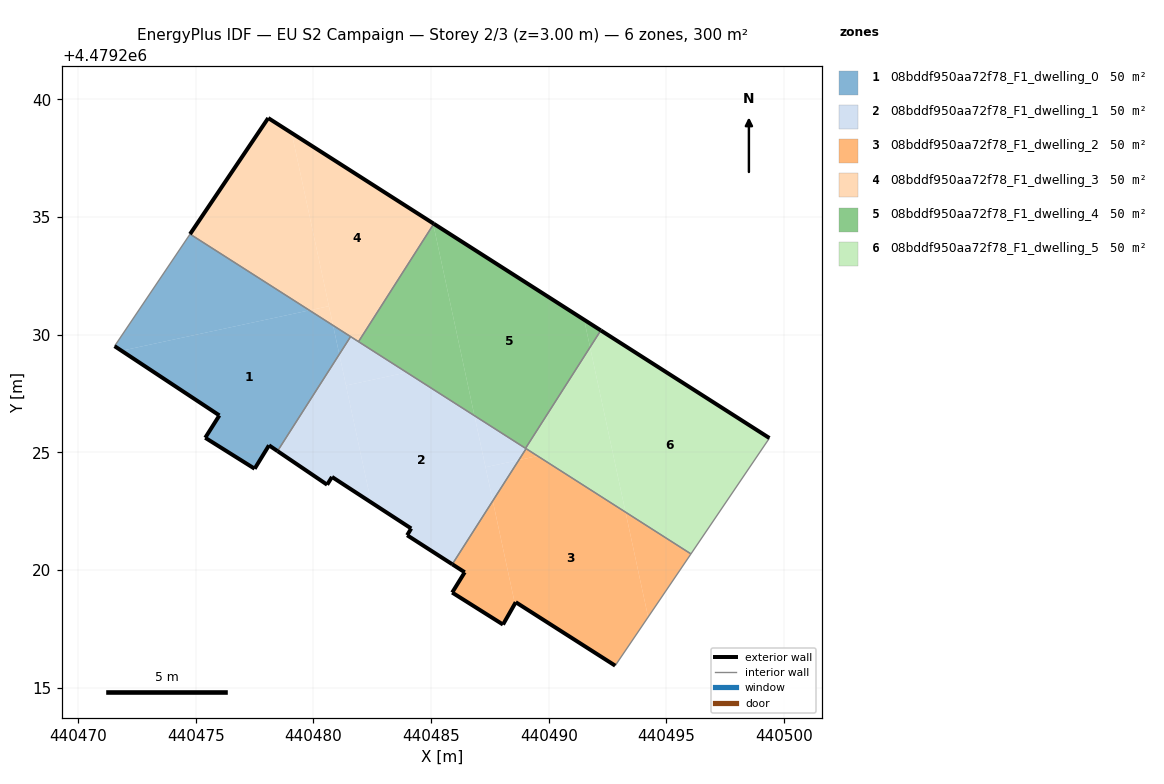
=== STOREY PLAN SPEC (per zone: floor XY polygon, exterior-wall plan segments, windows/doors) ===
zone 1: 08bddf950aa72f78_F1_dwelling_0  (50.1 m²)
  floor: (440478.47, 4479225.05) (440481.10, 4479229.16) (440480.83, 4479230.39) (440479.83, 4479231.03) (440471.84, 4479229.32) (440476.00, 4479226.57) (440475.40, 4479225.62) (440477.50, 4479224.30) (440478.11, 4479225.30)
  floor: (440479.83, 4479231.03) (440474.75, 4479234.27) (440471.55, 4479229.51) (440471.84, 4479229.32)
  floor: (440481.10, 4479229.16) (440481.58, 4479229.92) (440480.83, 4479230.39)
  exterior wall: (440475.40, 4479225.62) – (440476.00, 4479226.57)  [1.1 m]
  exterior wall: (440476.00, 4479226.57) – (440471.55, 4479229.51)  [5.3 m]
  exterior wall: (440478.47, 4479225.05) – (440478.11, 4479225.30)  [0.4 m]
  exterior wall: (440478.11, 4479225.30) – (440477.50, 4479224.30)  [1.2 m]
  exterior wall: (440477.50, 4479224.30) – (440475.40, 4479225.62)  [2.5 m]
  interior walls: 3
zone 2: 08bddf950aa72f78_F1_dwelling_1  (50.1 m²)
  floor: (440485.90, 4479220.24) (440487.62, 4479222.94) (440486.84, 4479226.56) (440483.96, 4479228.39) (440481.38, 4479227.84) (440482.45, 4479222.87) (440484.15, 4479221.76) (440483.98, 4479221.48)
  floor: (440482.45, 4479222.87) (440481.10, 4479229.16) (440478.47, 4479225.05) (440480.58, 4479223.62) (440480.79, 4479223.95)
  floor: (440487.62, 4479222.94) (440488.73, 4479224.67) (440487.31, 4479224.37)
  floor: (440483.96, 4479228.39) (440481.58, 4479229.92) (440481.10, 4479229.16) (440481.38, 4479227.84)
  floor: (440488.73, 4479224.67) (440489.03, 4479225.15) (440486.84, 4479226.56) (440487.31, 4479224.37)
  exterior wall: (440480.79, 4479223.95) – (440480.58, 4479223.62)  [0.4 m]
  exterior wall: (440480.58, 4479223.62) – (440478.47, 4479225.05)  [2.5 m]
  exterior wall: (440485.90, 4479220.24) – (440483.98, 4479221.48)  [2.3 m]
  exterior wall: (440483.98, 4479221.48) – (440484.15, 4479221.76)  [0.3 m]
  exterior wall: (440484.15, 4479221.76) – (440480.79, 4479223.95)  [4.0 m]
  interior walls: 5
zone 3: 08bddf950aa72f78_F1_dwelling_2  (50.1 m²)
  floor: (440492.82, 4479215.93) (440494.22, 4479218.00) (440493.26, 4479222.46) (440489.53, 4479224.84) (440488.73, 4479224.67) (440487.62, 4479222.94) (440488.56, 4479218.57) (440488.59, 4479218.63)
  floor: (440488.05, 4479217.68) (440488.56, 4479218.57) (440487.62, 4479222.94) (440485.90, 4479220.24) (440486.43, 4479219.90) (440485.89, 4479219.04)
  floor: (440494.22, 4479218.00) (440496.04, 4479220.68) (440493.26, 4479222.46)
  floor: (440489.53, 4479224.84) (440489.03, 4479225.15) (440488.73, 4479224.67)
  exterior wall: (440486.43, 4479219.90) – (440485.90, 4479220.24)  [0.6 m]
  exterior wall: (440492.82, 4479215.93) – (440488.59, 4479218.63)  [5.0 m]
  exterior wall: (440488.59, 4479218.63) – (440488.05, 4479217.68)  [1.1 m]
  exterior wall: (440488.05, 4479217.68) – (440485.89, 4479219.04)  [2.6 m]
  exterior wall: (440485.89, 4479219.04) – (440486.43, 4479219.90)  [1.0 m]
  interior walls: 3
zone 4: 08bddf950aa72f78_F1_dwelling_3  (50.1 m²)
  floor: (440480.66, 4479231.21) (440479.07, 4479238.57) (440478.08, 4479239.21) (440474.75, 4479234.27) (440479.83, 4479231.03)
  floor: (440481.91, 4479229.70) (440485.09, 4479234.68) (440485.08, 4479234.73) (440479.07, 4479238.57) (440480.83, 4479230.39)
  floor: (440480.83, 4479230.39) (440480.66, 4479231.21) (440479.83, 4479231.03)
  exterior wall: (440474.75, 4479234.27) – (440478.08, 4479239.21)  [5.9 m]
  exterior wall: (440478.08, 4479239.21) – (440485.11, 4479234.71)  [8.3 m]
  interior walls: 3
zone 5: 08bddf950aa72f78_F1_dwelling_4  (50.1 m²)
  floor: (440489.01, 4479225.17) (440491.75, 4479229.47) (440491.50, 4479230.63) (440485.11, 4479234.71) (440485.09, 4479234.68) (440486.84, 4479226.56)
  floor: (440486.84, 4479226.56) (440485.09, 4479234.68) (440481.91, 4479229.70)
  floor: (440491.75, 4479229.47) (440492.21, 4479230.18) (440491.50, 4479230.63)
  exterior wall: (440485.11, 4479234.71) – (440492.21, 4479230.18)  [8.4 m]
  interior walls: 3
zone 6: 08bddf950aa72f78_F1_dwelling_5  (50.1 m²)
  floor: (440496.04, 4479220.68) (440499.38, 4479225.61) (440492.21, 4479230.18) (440491.75, 4479229.47) (440493.26, 4479222.46)
  floor: (440493.26, 4479222.46) (440491.75, 4479229.47) (440489.01, 4479225.17)
  exterior wall: (440492.21, 4479230.18) – (440499.38, 4479225.61)  [8.5 m]
  interior walls: 4

=== DERIVED (storey summary) ===
Building: EU S2 Campaign
Storey: 2 of 3  (floor level z = 3.00 m)
Storey gross floor area: 300.4 m²
Zones on this storey: 6
  - 08bddf950aa72f78_F1_dwelling_0: floor 50.1 m²; exterior wall 10.5 m (31.6 m²); WWR 0.0%
  - 08bddf950aa72f78_F1_dwelling_1: floor 50.1 m²; exterior wall 9.6 m (28.7 m²); WWR 0.0%
  - 08bddf950aa72f78_F1_dwelling_2: floor 50.1 m²; exterior wall 10.3 m (30.9 m²); WWR 0.0%
  - 08bddf950aa72f78_F1_dwelling_3: floor 50.1 m²; exterior wall 14.3 m (42.9 m²); WWR 0.0%
  - 08bddf950aa72f78_F1_dwelling_4: floor 50.1 m²; exterior wall 8.4 m (25.3 m²); WWR 0.0%
  - 08bddf950aa72f78_F1_dwelling_5: floor 50.1 m²; exterior wall 8.5 m (25.5 m²); WWR 0.0%
Zone adjacency (shared interzone walls):
  - 08bddf950aa72f78_F1_dwelling_0 ↔ 08bddf950aa72f78_F1_dwelling_1
  - 08bddf950aa72f78_F1_dwelling_0 ↔ 08bddf950aa72f78_F1_dwelling_3
  - 08bddf950aa72f78_F1_dwelling_1 ↔ 08bddf950aa72f78_F1_dwelling_2
  - 08bddf950aa72f78_F1_dwelling_1 ↔ 08bddf950aa72f78_F1_dwelling_3
  - 08bddf950aa72f78_F1_dwelling_1 ↔ 08bddf950aa72f78_F1_dwelling_4
  - 08bddf950aa72f78_F1_dwelling_1 ↔ 08bddf950aa72f78_F1_dwelling_5
  - 08bddf950aa72f78_F1_dwelling_2 ↔ 08bddf950aa72f78_F1_dwelling_5
  - 08bddf950aa72f78_F1_dwelling_3 ↔ 08bddf950aa72f78_F1_dwelling_4
  - 08bddf950aa72f78_F1_dwelling_4 ↔ 08bddf950aa72f78_F1_dwelling_5